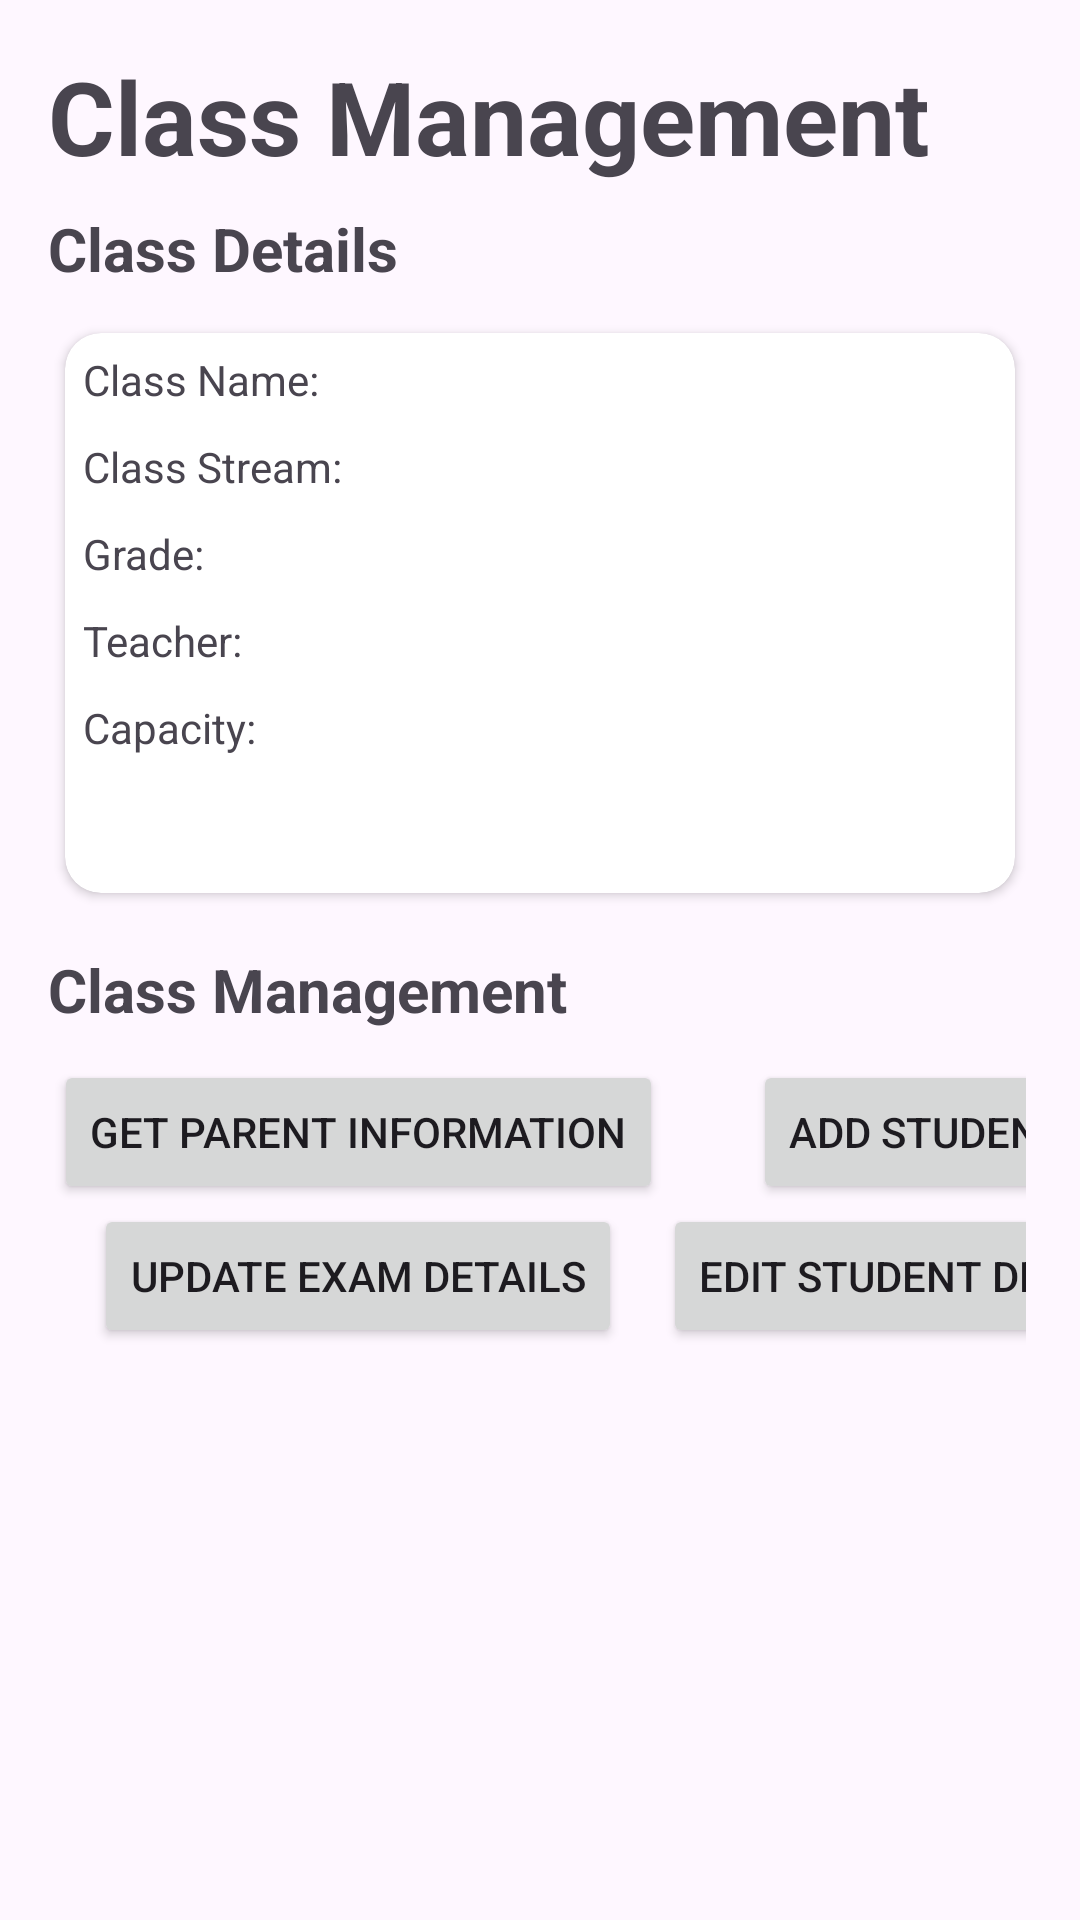

Android layout source for this screen:
<!-- AndroidManifest.xml: application theme Theme.Schoolsync -->
<!-- res/layout/fragment_teacher_class.xml -->
<ScrollView xmlns:android="http://schemas.android.com/apk/res/android"
    android:layout_width="match_parent"
    android:layout_height="match_parent"
    android:padding="16dp">

    <LinearLayout
        android:orientation="vertical"
        android:layout_width="match_parent"
        android:layout_height="wrap_content">

        
        <TextView
            android:id="@+id/titleText"
            android:text="Class Management"
            android:textSize="34sp"
            android:textStyle="bold"
            android:layout_width="wrap_content"
            android:layout_height="wrap_content"
            android:paddingBottom="8dp"/>

        
        <TextView
            android:id="@+id/subtitleText"
            android:text="Class Details"
            android:textSize="20sp"
            android:textStyle="bold"
            android:layout_width="wrap_content"
            android:layout_height="wrap_content"
            android:paddingBottom="8dp"/>

        

        <androidx.cardview.widget.CardView
            android:layout_width="match_parent"
            android:layout_height="200dp"
            xmlns:card_view="http://schemas.android.com/apk/res-auto"
            android:layout_marginBottom="12dp"
            android:radius="12dp"
            card_view:cardCornerRadius="12dp"
            card_view:cardUseCompatPadding="true"
            android:elevation="4dp"
            android:padding="16dp">
        <LinearLayout
            android:id="@+id/classDetailsCard"
            android:orientation="vertical"
            android:padding="1dp"
            android:layout_width="match_parent"
            android:layout_height="match_parent">

            <TextView android:id="@+id/classNameText" android:text="Class Name: " android:padding="5dp" android:layout_height="wrap_content" android:layout_width="wrap_content"/>
            <TextView android:id="@+id/classStreamText" android:text="Class Stream:" android:padding="5dp" android:layout_height="wrap_content" android:layout_width="wrap_content" />
            <TextView android:id="@+id/gradeText" android:text="Grade: " android:padding="5dp" android:layout_height="wrap_content" android:layout_width="wrap_content"/>
            <TextView android:id="@+id/teacherNameText" android:text="Teacher: " android:padding="5dp" android:layout_height="wrap_content" android:layout_width="wrap_content"/>
            <TextView android:id="@+id/capacityText" android:text="Capacity: " android:padding="5dp" android:layout_height="wrap_content" android:layout_width="wrap_content"/>
        </LinearLayout>
        </androidx.cardview.widget.CardView>

        
        <TextView
            android:id="@+id/manageTitle"
            android:text="Class Management"
            android:textSize="20sp"
            android:textStyle="bold"
            android:layout_marginBottom="8dp"
            android:layout_width="wrap_content"
            android:layout_height="wrap_content" />

        
        <GridLayout
            android:id="@+id/buttonGrid"
            android:layout_width="match_parent"
            android:layout_height="wrap_content"
            android:columnCount="2"
            android:padding="2dp"
            android:rowCount="2">

            <Button android:id="@+id/parentInformationBttn"  android:text="Get Parent Information" android:layout_gravity="center"/>
            <Button android:id="@+id/btnAddStudent" android:text="Add Student" android:layout_gravity="center"/>
            <Button android:id="@+id/btnUpdateExam" android:text="Update Exam Details" android:layout_gravity="center"/>
            <Button android:id="@+id/btnModifyStudent" android:text="Edit Student Details" android:layout_gravity="center"/>

        </GridLayout>
    </LinearLayout>
</ScrollView>
<!-- resources referenced by this layout -->
<resources>
  <style name="Theme.Schoolsync" parent="Base.Theme.Schoolsync" />
  <style name="Base.Theme.Schoolsync" parent="Theme.Material3.DayNight.NoActionBar">
          
          
      </style>
</resources>
